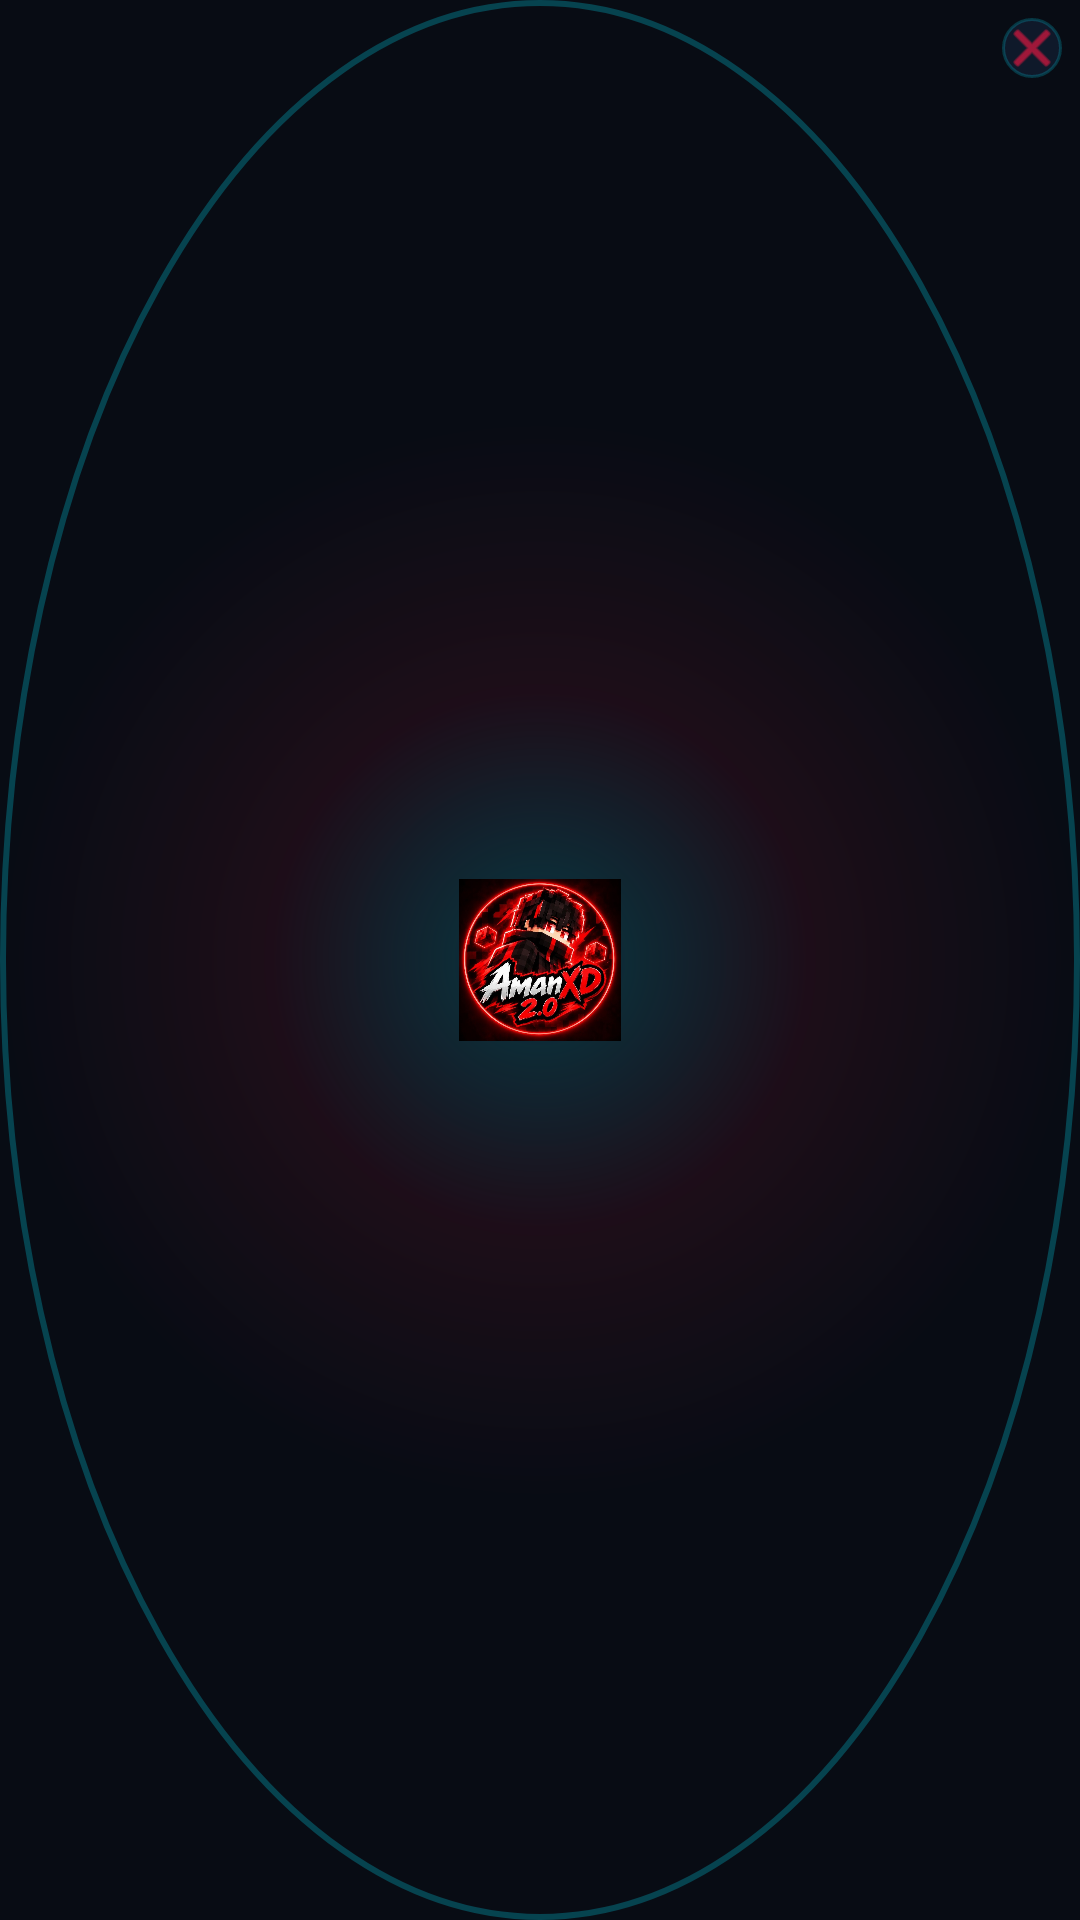

Produce the Android XML layout that renders to this screen, including the resource entries it uses.
<!-- AndroidManifest.xml: application theme Theme.JarvisAssistant -->
<!-- res/layout/layout_floating_bubble.xml -->
<?xml version="1.0" encoding="utf-8"?>
<FrameLayout xmlns:android="http://schemas.android.com/apk/res/android"
    android:id="@+id/bubbleRoot"
    android:layout_width="72dp"
    android:layout_height="72dp"
    android:background="@drawable/arc_reactor_bg"
    android:padding="6dp">

    
    <ImageView
        android:id="@+id/ivBubbleAvatar"
        android:layout_width="54dp"
        android:layout_height="54dp"
        android:layout_gravity="center"
        android:src="@drawable/channel_logo"
        android:scaleType="centerCrop" />

    
    <ImageView
        android:id="@+id/btnBubbleClose"
        android:layout_width="20dp"
        android:layout_height="20dp"
        android:layout_gravity="top|end"
        android:background="@drawable/bg_glass_card"
        android:src="@android:drawable/ic_menu_close_clear_cancel"
        android:tint="@color/neon_red"
        android:contentDescription="Close Bubble" />

</FrameLayout>
<!-- resources referenced by this layout -->
<resources>
  <color name="neon_red">#FF1744</color>
  <!-- drawable arc_reactor_bg (drawable) -->
  <?xml version="1.0" encoding="utf-8"?>
  <shape xmlns:android="http://schemas.android.com/apk/res/android"
      android:shape="oval">
      <gradient
          android:type="radial"
          android:gradientRadius="180dp"
          android:startColor="#3300E5FF"
          android:centerColor="#15FF1744"
          android:endColor="#00000000" />
      <stroke
          android:width="2dp"
          android:color="#4000E5FF" />
  </shape>
  <!-- drawable bg_glass_card (drawable) -->
  <?xml version="1.0" encoding="utf-8"?>
  <shape xmlns:android="http://schemas.android.com/apk/res/android"
      android:shape="rectangle">
      <corners android:radius="16dp" />
      <solid android:color="@color/card_glass" />
      <stroke
          android:width="1dp"
          android:color="@color/card_glass_stroke" />
  </shape>
  <!-- drawable channel_logo: png bitmap (drawable, 137692 bytes) -->
  <style name="Theme.JarvisAssistant" parent="Theme.MaterialComponents.NoActionBar">
          <item name="colorPrimary">@color/neon_cyan</item>
          <item name="colorPrimaryVariant">@color/neon_blue</item>
          <item name="colorOnPrimary">@color/bg_dark</item>
          <item name="colorSecondary">@color/neon_red</item>
          <item name="colorSecondaryVariant">@color/neon_purple</item>
          <item name="colorOnSecondary">@color/text_primary</item>
          
          <item name="android:statusBarColor">@color/bg_dark</item>
          <item name="android:navigationBarColor">@color/bg_dark</item>
          <item name="android:windowBackground">@color/bg_dark</item>
          <item name="android:windowLightStatusBar">false</item>
      </style>
  <color name="card_glass">#D9111C2E</color>
  <color name="card_glass_stroke">#3300E5FF</color>
  <color name="neon_cyan">#00E5FF</color>
  <color name="neon_blue">#00B0FF</color>
  <color name="bg_dark">#080C14</color>
  <color name="neon_purple">#7C4DFF</color>
  <color name="text_primary">#FFFFFF</color>
</resources>
